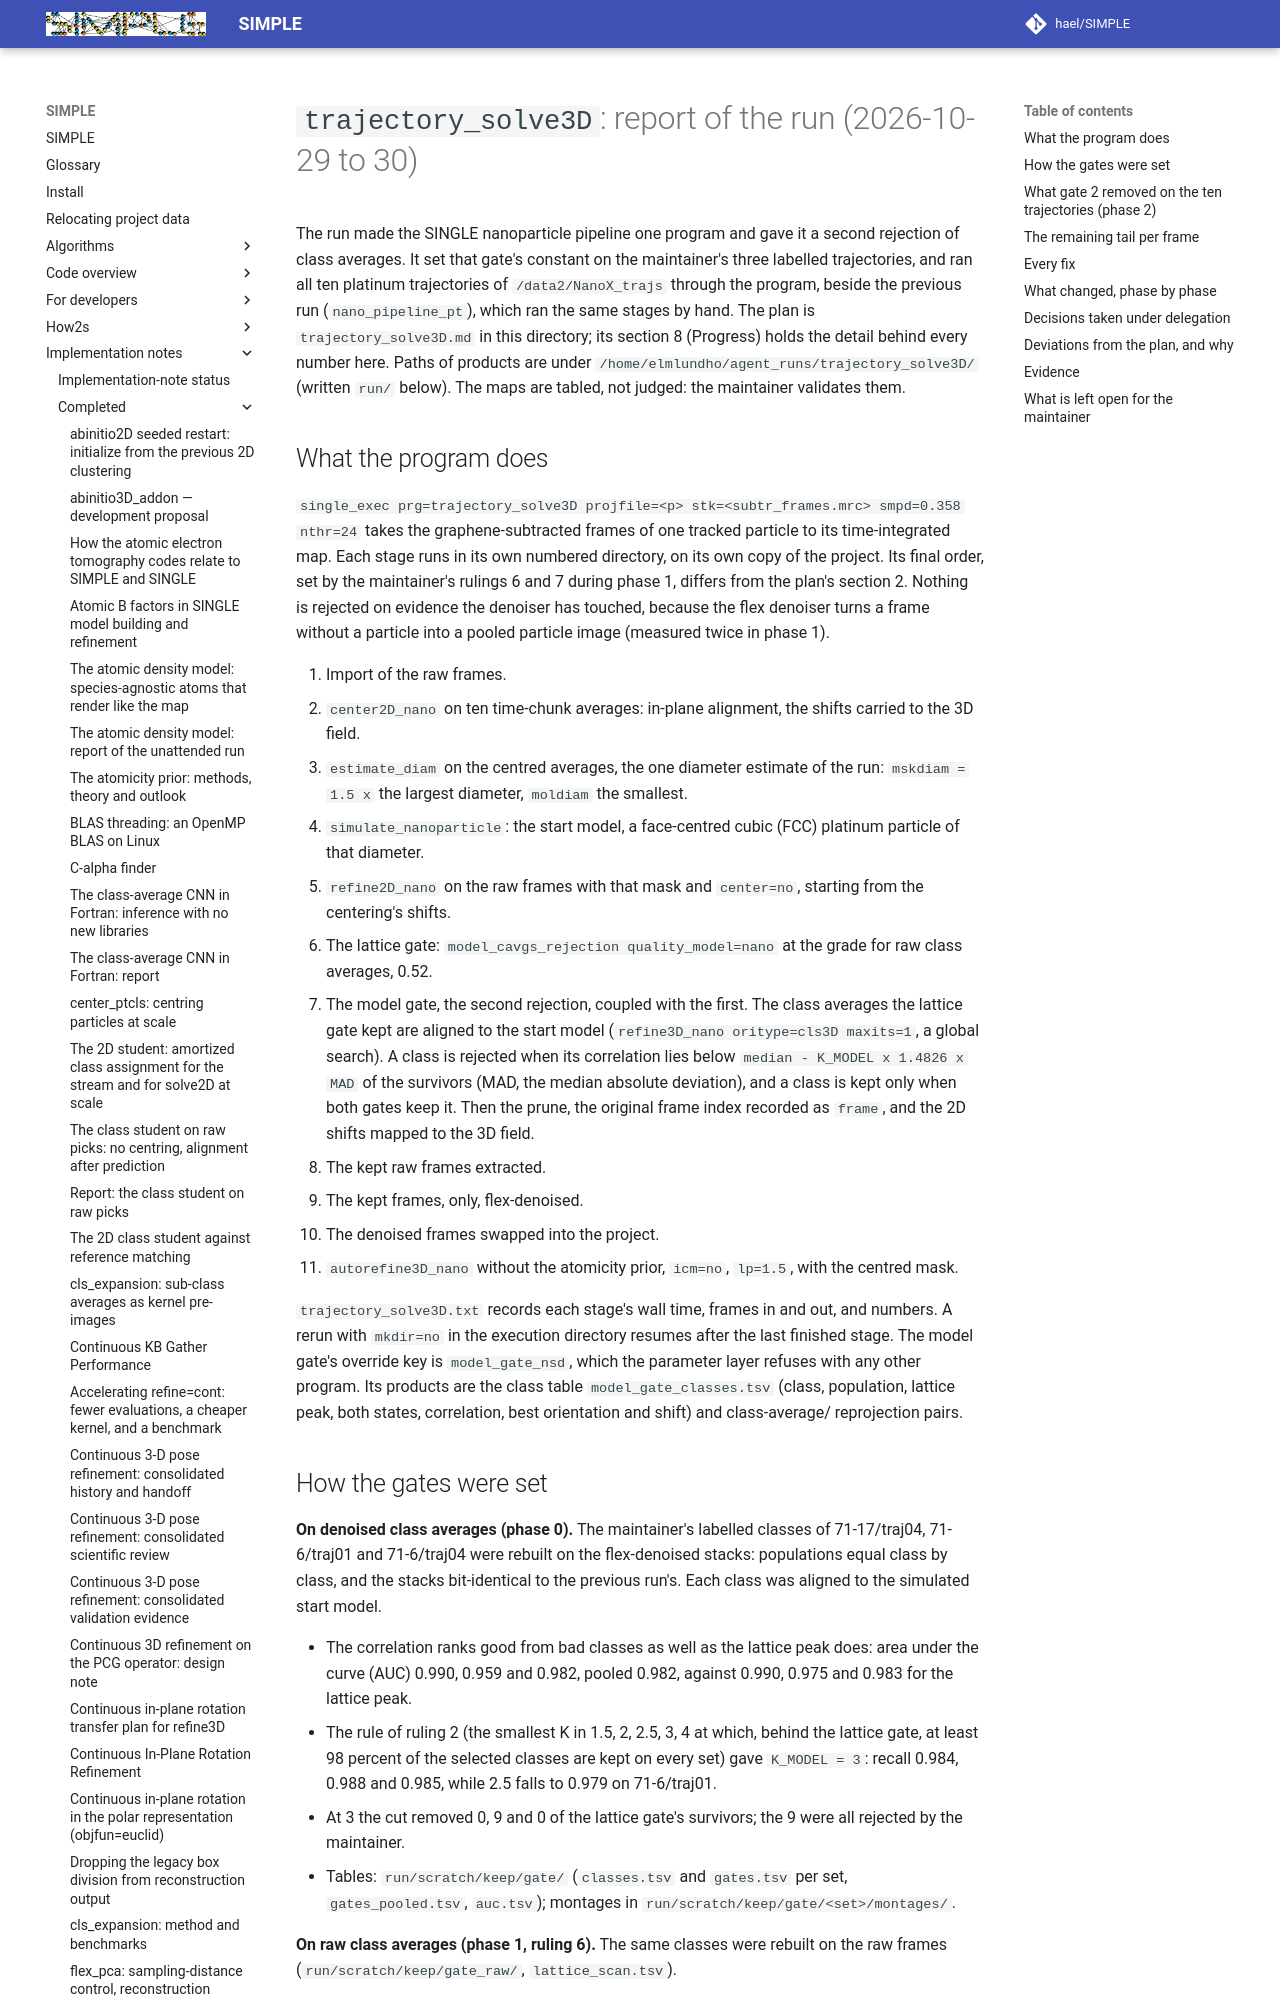

repository: hael/SIMPLE · page: implementation_notes/completed/trajectory_solve3D_report.html · generator: mkdocs

# `trajectory_solve3D`: report of the run (2026-10-29 to 30)

The run made the SINGLE nanoparticle pipeline one program and gave it a second rejection of class averages. It set
that gate's constant on the maintainer's three labelled trajectories, and ran all ten platinum trajectories of
`/data2/NanoX_trajs` through the program, beside the previous run (`nano_pipeline_pt`), which ran the same stages
by hand. The plan is `trajectory_solve3D.md` in this directory; its section 8 (Progress) holds the detail behind
every number here. Paths of products are under `/home/elmlundho/agent_runs/trajectory_solve3D/` (written `run/`
below). The maps are tabled, not judged: the maintainer validates them.

## What the program does

`single_exec prg=trajectory_solve3D projfile=<p> stk=<subtr_frames.mrc> smpd=0.358 nthr=24` takes the
graphene-subtracted frames of one tracked particle to its time-integrated map. Each stage runs in its own numbered
directory, on its own copy of the project. Its final order, set by the maintainer's rulings 6 and 7 during phase 1,
differs from the plan's section 2. Nothing is rejected on evidence the denoiser has touched, because the flex
denoiser turns a frame without a particle into a pooled particle image (measured twice in phase 1).

1. Import of the raw frames.
2. `center2D_nano` on ten time-chunk averages: in-plane alignment, the shifts carried to the 3D field.
3. `estimate_diam` on the centred averages, the one diameter estimate of the run: `mskdiam = 1.5 x` the largest
   diameter, `moldiam` the smallest.
4. `simulate_nanoparticle`: the start model, a face-centred cubic (FCC) platinum particle of that diameter.
5. `refine2D_nano` on the raw frames with that mask and `center=no`, starting from the centering's shifts.
6. The lattice gate: `model_cavgs_rejection quality_model=nano` at the grade for raw class averages, 0.52.
7. The model gate, the second rejection, coupled with the first. The class averages the lattice gate kept are
   aligned to the start model (`refine3D_nano oritype=cls3D maxits=1`, a global search). A class is rejected when
   its correlation lies below `median - K_MODEL x 1.4826 x MAD` of the survivors (MAD, the median absolute
   deviation), and a class is kept only when both gates keep it. Then the prune, the original frame index recorded
   as `frame`, and the 2D shifts mapped to the 3D field.
8. The kept raw frames extracted.
9. The kept frames, only, flex-denoised.
10. The denoised frames swapped into the project.
11. `autorefine3D_nano` without the atomicity prior, `icm=no`, `lp=1.5`, with the centred mask.

`trajectory_solve3D.txt` records each stage's wall time, frames in and out, and numbers. A rerun with `mkdir=no` in
the execution directory resumes after the last finished stage. The model gate's override key is `model_gate_nsd`,
which the parameter layer refuses with any other program. Its products are the class table `model_gate_classes.tsv`
(class, population, lattice peak, both states, correlation, best orientation and shift) and class-average/
reprojection pairs.
